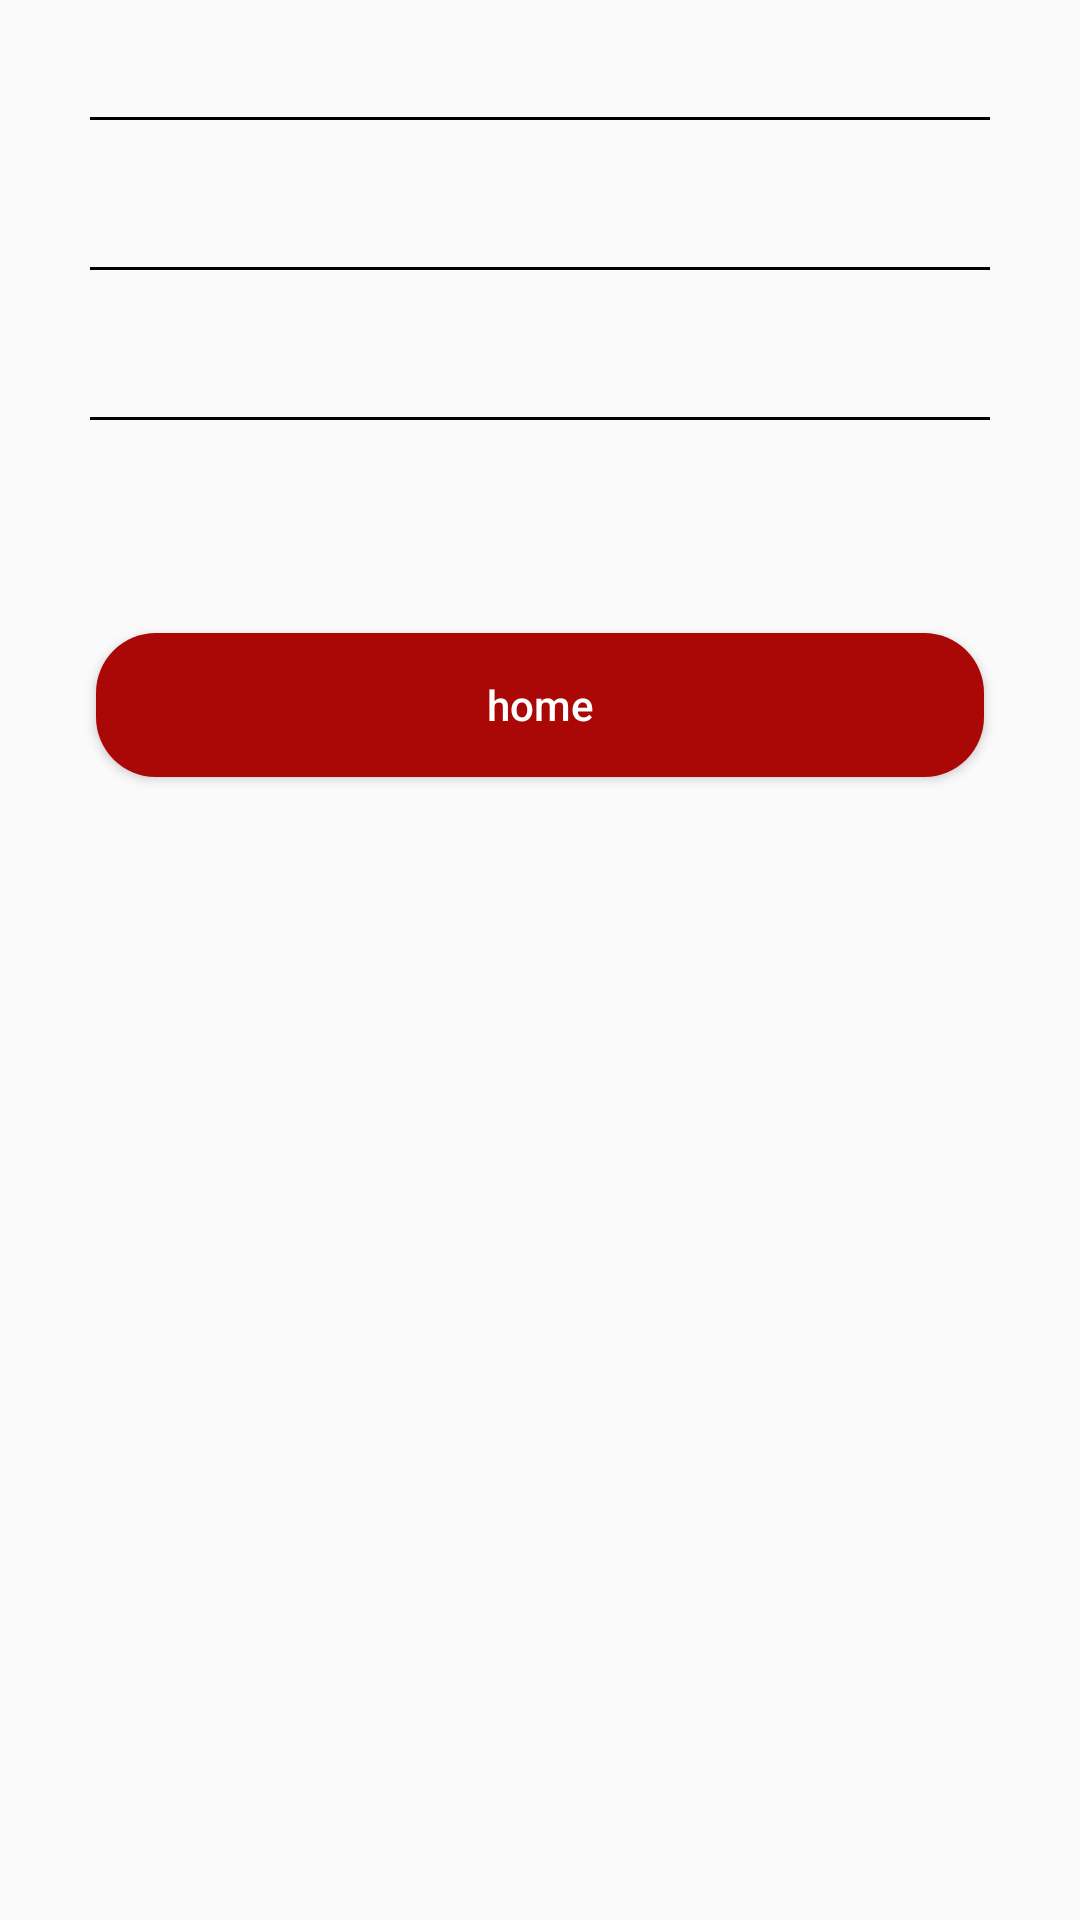

The Android layout XML behind this screen, and the referenced resources:
<!-- AndroidManifest.xml: application theme AppTheme -->
<!-- res/layout/activity_my_operation.xml -->
<?xml version="1.0" encoding="utf-8"?>
<LinearLayout xmlns:android="http://schemas.android.com/apk/res/android"
    xmlns:app="http://schemas.android.com/apk/res-auto"
    xmlns:tools="http://schemas.android.com/tools"
    android:layout_width="match_parent"
    android:layout_height="match_parent"
    tools:context="com.example.main.features.myOperations.view.MyOperationImpl"
    android:orientation="vertical">

        <LinearLayout
            android:layout_width="match_parent"
            android:layout_height="wrap_content"
            android:orientation="vertical"
            android:gravity="center">

            <TextView
                android:layout_width="wrap_content"
                android:layout_height="wrap_content"
                android:textStyle="bold"
                android:layout_marginTop="10dp"
                android:id="@+id/sender"

                android:textColor="@android:color/black"/>
            <View
                android:layout_width="300dp"
                android:layout_height="1dp"
                android:background="@android:color/black"
                android:layout_margin="10dp"/>
            <TextView
                android:id="@+id/receiver"
                android:layout_width="wrap_content"
                android:layout_height="wrap_content"
                android:gravity="center"

                android:padding="5dp"
                android:textColor="@android:color/black"/>
            <View
                android:layout_width="300dp"
                android:layout_height="1dp"
                android:background="@android:color/black"
                android:layout_margin="10dp"/>
            <TextView
                android:id="@+id/aa"
                android:layout_width="wrap_content"
                android:layout_height="wrap_content"
                android:textStyle="bold"
                android:layout_marginTop="10dp"

                android:textColor="@android:color/black"/>
            <View
                android:layout_width="300dp"
                android:layout_height="1dp"
                android:background="@android:color/black"
                android:layout_margin="10dp"/>
            <TextView
                android:layout_width="wrap_content"
                android:layout_height="wrap_content"
                android:gravity="center"
                android:id="@+id/commission"
                android:padding="5dp"
                android:textColor="@android:color/black"/>

        </LinearLayout>



    <Button
        android:textColor="#FFF"
        android:textAllCaps="false"
        android:background="@drawable/button_rounded"
        android:id="@+id/location-btn"
        android:layout_width="match_parent"
        android:layout_height="wrap_content"
        android:layout_marginTop="32dp"
        android:layout_marginHorizontal="32dp"

        android:text="home"
        android:onClick="goHome"/>
</LinearLayout>
<!-- resources referenced by this layout -->
<resources>
  <!-- drawable button_rounded (drawable) -->
  <?xml version="1.0" encoding="utf-8"?>
  <shape xmlns:android="http://schemas.android.com/apk/res/android" android:shape="rectangle">
  <solid
      android:color="#AA0707" />
      <corners
          android:radius="20dp"
          />
  
  </shape>
  <style name="AppTheme" parent="Theme.AppCompat.Light.NoActionBar">
          
          <item name="colorPrimary">#AA0707</item>
          <item name="colorPrimaryDark">#AA0707</item>
          <item name="colorAccent">#AA0707</item>
      </style>
</resources>
